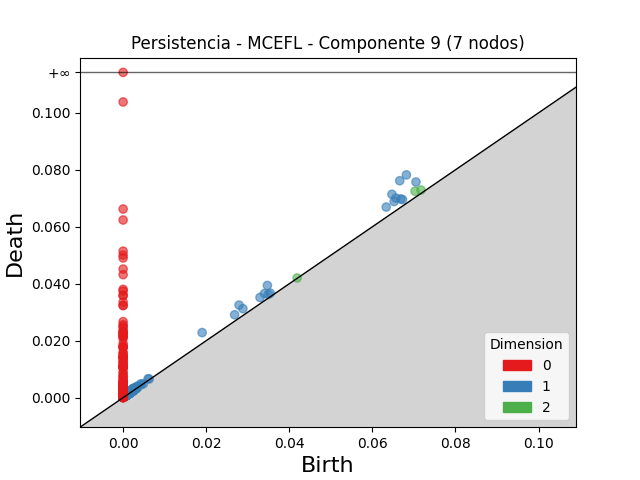

Data behind this chart, as committed beside it:
dimension, birth, death
2, 0.07027, 0.07248
2, 0.0717, 0.07289
2, 0.04188, 0.04202
2, 0.002446, 0.002495
2, 0.001711, 0.001758
2, 0.001867, 0.001905
2, 0.00197, 0.001997
2, 0.002223, 0.002248
2, 0.003229, 0.003246
2, 0.001534, 0.001547
2, 0.0009621, 0.0009676
2, 0.001801, 0.001806
2, 0.001014, 0.001018
1, 0.06819, 0.07821
1, 0.06658, 0.07616
1, 0.06471, 0.0714
1, 0.07049, 0.07571
1, 0.03472, 0.03939
1, 0.02791, 0.03249
1, 0.06567, 0.07007
1, 0.01902, 0.02285
1, 0.06524, 0.06887
1, 0.06334, 0.06691
1, 0.0668, 0.06978
1, 0.03402, 0.03653
1, 0.02883, 0.03124
1, 0.06725, 0.06956
1, 0.02684, 0.0291
1, 0.03295, 0.03517
1, 0.03496, 0.03627
1, 0.03543, 0.03668
1, 0.002356, 0.003181
1, 0.002435, 0.003228
1, 0.001588, 0.002262
1, 0.001479, 0.002146
1, 0.006012, 0.006646
1, 0.001728, 0.002349
1, 0.003324, 0.00394
1, 0.002675, 0.003278
1, 0.002355, 0.002955
1, 0.004209, 0.004804
1, 0.00157, 0.002152
1, 0.002796, 0.003366
1, 0.002199, 0.002757
1, 0.001434, 0.001961
1, 0.001852, 0.002348
1, 0.001092, 0.001582
1, 0.001859, 0.002331
1, 0.001565, 0.002032
1, 0.002164, 0.002619
1, 0.002585, 0.003037
1, 0.003443, 0.003883
1, 0.001711, 0.00215
1, 0.001603, 0.00203
1, 0.002246, 0.00267
1, 0.002242, 0.002666
1, 0.002928, 0.003331
1, 0.001618, 0.00201
1, 0.001283, 0.001671
1, 0.001696, 0.002077
... 1,677 more rows
